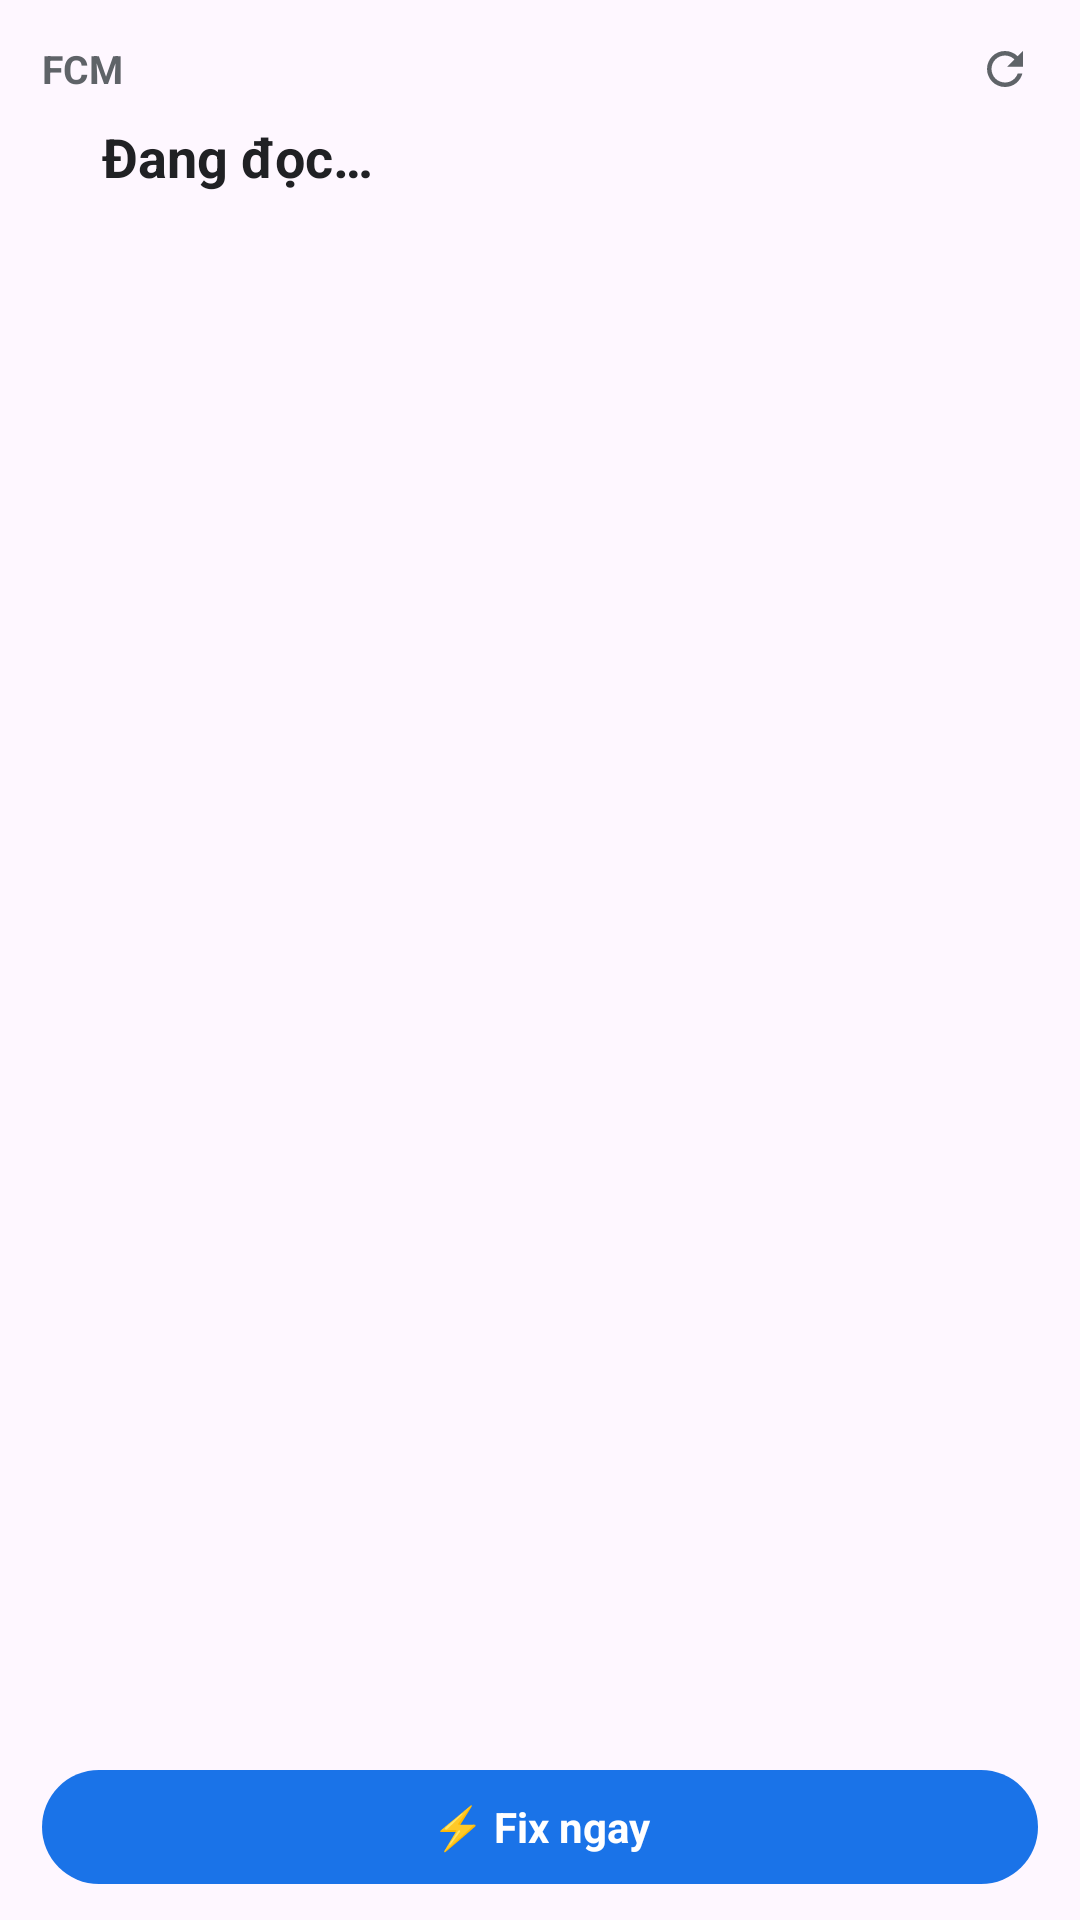

Layout XML and referenced resources for this Android screen:
<!-- AndroidManifest.xml: application theme Theme.GmsFix -->
<!-- res/layout/widget_fcm.xml -->
<?xml version="1.0" encoding="utf-8"?>
<LinearLayout xmlns:android="http://schemas.android.com/apk/res/android"
    android:id="@+id/widgetRoot"
    android:layout_width="match_parent"
    android:layout_height="match_parent"
    android:background="@drawable/widget_bg"
    android:orientation="vertical"
    android:paddingStart="14dp"
    android:paddingTop="6dp"
    android:paddingEnd="8dp"
    android:paddingBottom="12dp">


    <LinearLayout
        android:layout_width="match_parent"
        android:layout_height="wrap_content"
        android:gravity="center_vertical"
        android:orientation="horizontal">

        <TextView
            android:layout_width="0dp"
            android:layout_height="wrap_content"
            android:layout_weight="1"
            android:text="FCM"
            android:textColor="@color/widget_sub"
            android:textSize="13sp"
            android:textStyle="bold" />

        <TextView
            android:id="@+id/wTime"
            android:layout_width="wrap_content"
            android:layout_height="wrap_content"
            android:textColor="@color/widget_sub"
            android:textSize="12sp" />

        <ImageView
            android:id="@+id/wRefresh"
            android:layout_width="34dp"
            android:layout_height="34dp"
            android:contentDescription="Làm mới"
            android:padding="8dp"
            android:src="@drawable/ic_refresh_widget" />
    </LinearLayout>

    <LinearLayout
        android:layout_width="match_parent"
        android:layout_height="wrap_content"
        android:gravity="center_vertical"
        android:orientation="horizontal"
        android:paddingEnd="8dp">

        <ImageView
            android:id="@+id/wDot"
            android:layout_width="12dp"
            android:layout_height="12dp"
            android:src="@drawable/widget_dot" />

        <TextView
            android:id="@+id/wStatus"
            android:layout_width="0dp"
            android:layout_weight="1"
            android:layout_height="wrap_content"
            android:layout_marginStart="8dp"
            android:ellipsize="end"
            android:maxLines="2"
            android:text="Đang đọc…"
            android:textColor="@color/widget_text"
            android:textSize="18sp"
            android:textStyle="bold" />
    </LinearLayout>

    <TextView
        android:id="@+id/wSub"
        android:layout_width="match_parent"
        android:layout_height="wrap_content"
        android:layout_marginTop="2dp"
        android:ellipsize="end"
        android:maxLines="1"
        android:paddingEnd="8dp"
        android:textColor="@color/widget_sub"
        android:textSize="12sp" />

    <FrameLayout
        android:layout_width="match_parent"
        android:layout_height="0dp"
        android:layout_weight="1"
        android:minHeight="8dp" />

    <TextView
        android:id="@+id/wFix"
        android:layout_width="match_parent"
        android:layout_height="38dp"
        android:layout_marginEnd="6dp"
        android:background="@drawable/widget_btn"
        android:gravity="center"
        android:maxLines="1"
        android:text="⚡ Fix ngay"
        android:textColor="@color/widget_btn_text"
        android:textSize="14sp"
        android:textStyle="bold" />
</LinearLayout>
<!-- resources referenced by this layout -->
<resources>
  <color name="widget_btn_text">#FFFFFF</color>
  <color name="widget_sub">#5F6368</color>
  <color name="widget_text">#202124</color>
  <!-- drawable ic_refresh_widget (drawable) -->
  <vector xmlns:android="http://schemas.android.com/apk/res/android"
      android:width="24dp" android:height="24dp" android:viewportWidth="24" android:viewportHeight="24">
      <path android:fillColor="@color/widget_sub" android:pathData="M17.65,6.35C16.2,4.9 14.21,4 12,4c-4.42,0 -7.99,3.58 -7.99,8s3.57,8 7.99,8c3.73,0 6.84,-2.55 7.73,-6h-2.08c-0.82,2.33 -3.04,4 -5.65,4 -3.31,0 -6,-2.69 -6,-6s2.69,-6 6,-6c1.66,0 3.14,0.69 4.22,1.78L13,11h7V4l-2.35,2.35z"/>
  </vector>
  <!-- drawable widget_btn (drawable) -->
  <?xml version="1.0" encoding="utf-8"?>
  <shape xmlns:android="http://schemas.android.com/apk/res/android" android:shape="rectangle">
      <solid android:color="@color/widget_btn" />
      <corners android:radius="100dp" />
  </shape>
  <style name="Theme.GmsFix" parent="Theme.Material3.DayNight.NoActionBar">
          <item name="colorPrimary">#1A73E8</item>
          <item name="android:windowLightStatusBar">true</item>
          <item name="android:windowLightNavigationBar" tools:targetApi="27">true</item>
      </style>
  <color name="widget_btn">#1A73E8</color>
</resources>
